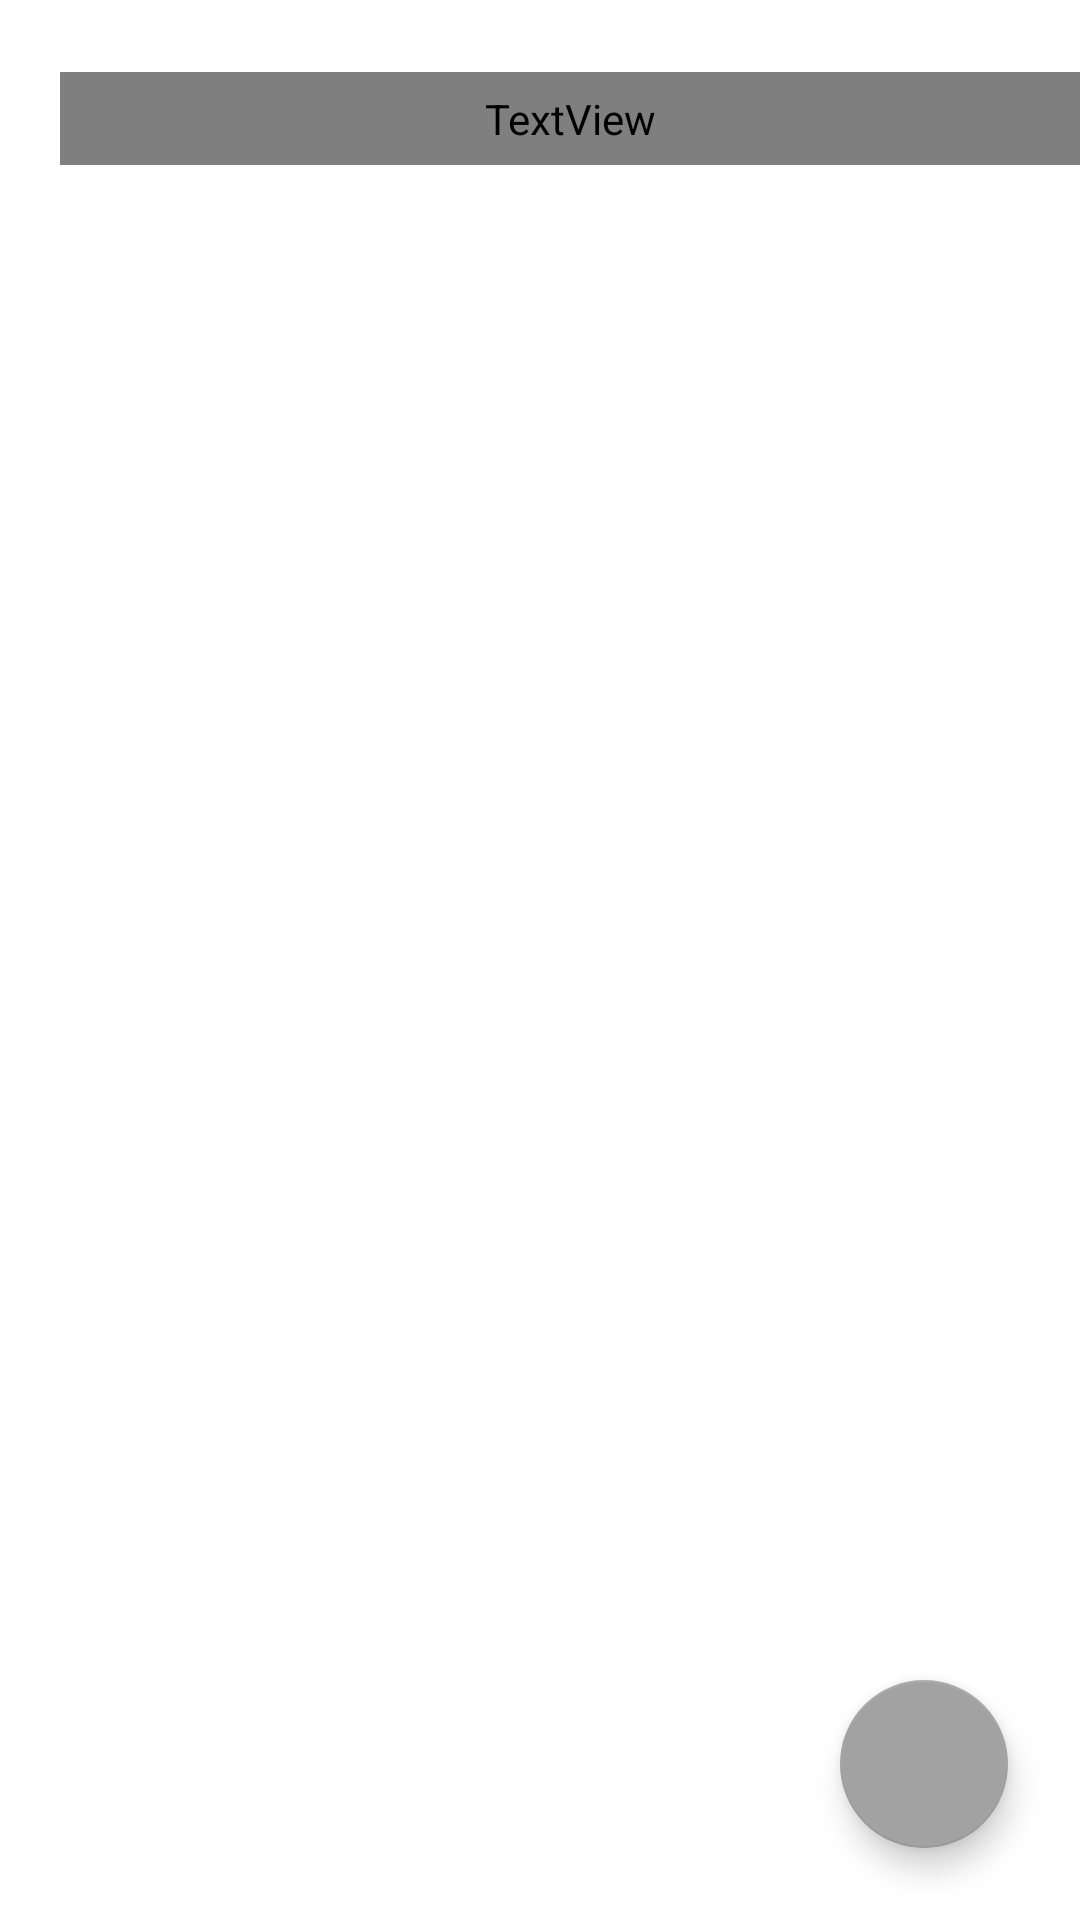

This screen was rendered from an Android layout file. Write that file and the resources it references.
<!-- AndroidManifest.xml: application theme noActionBar -->
<!-- res/layout/fragment_main.xml -->
<?xml version="1.0" encoding="utf-8"?>
<androidx.constraintlayout.widget.ConstraintLayout xmlns:android="http://schemas.android.com/apk/res/android"
    xmlns:app="http://schemas.android.com/apk/res-auto"
    xmlns:tools="http://schemas.android.com/tools"
    android:layout_width="match_parent"
    android:layout_height="match_parent">


    <TextView
        android:id="@+id/textView"
        android:layout_width="match_parent"
        android:layout_height="wrap_content"
        android:layout_marginLeft="20dp"
        android:layout_marginTop="24dp"
        android:padding="6dp"
        android:fontFamily="@font/sf_pro_display_bold"
        android:text="Notes"
        android:textColor="@color/black"
        android:textSize="28sp"
        app:layout_constraintEnd_toEndOf="parent"
        app:layout_constraintStart_toStartOf="parent"
        app:layout_constraintTop_toTopOf="parent" />


    <androidx.recyclerview.widget.RecyclerView
        android:id="@+id/noteRecyclerView"
        android:layout_width="0dp"
        android:layout_height="0dp"
        android:layout_marginTop="16dp"
        app:layout_constraintBottom_toBottomOf="parent"
        app:layout_constraintEnd_toEndOf="parent"
        app:layout_constraintStart_toStartOf="parent"
        app:layout_constraintTop_toBottomOf="@+id/textView"
        tools:listitem="@layout/note_item" />


    <com.google.android.material.floatingactionbutton.FloatingActionButton
        android:id="@+id/addNoteBtn"
        android:layout_width="wrap_content"
        android:layout_height="wrap_content"
        android:layout_margin="24dp"
        app:backgroundTint="@color/light_gray"
        app:fabSize="normal"
        app:layout_constraintBottom_toBottomOf="parent"
        app:layout_constraintEnd_toEndOf="parent"
        app:srcCompat="@drawable/ic_add" />


</androidx.constraintlayout.widget.ConstraintLayout>
<!-- res/layout/note_item.xml (included above) -->
<?xml version="1.0" encoding="utf-8"?>
<LinearLayout xmlns:android="http://schemas.android.com/apk/res/android"
    android:layout_width="match_parent"
    android:layout_height="wrap_content"
    android:layout_margin="8dp"
    android:background="@drawable/note_background"
    android:orientation="vertical"
    android:padding="16dp">

    <TextView
        android:id="@+id/noteTitle"
        android:layout_width="match_parent"
        android:layout_height="wrap_content"
        android:fontFamily="@font/sf_pro_display_semibold"
        android:text="How to draw a professional wireframe?"
        android:textColor="#000"
        android:textSize="18sp" />

    <TextView
        android:id="@+id/noteDesc"
        android:layout_width="match_parent"
        android:layout_height="wrap_content"
        android:layout_marginTop="12dp"
        android:fontFamily="@font/sf_pro_display_regular"
        android:text="For wireframe, you need to have access to the tools required. You need to check the description of the tool to understand the underpinnings of the tool."
        android:textColor="#000"
        android:textSize="13sp" />

</LinearLayout>
<!-- resources referenced by this layout -->
<resources>
  <color name="black">#FF000000</color>
  <color name="light_gray">#a2a2a2</color>
  <style name="noActionBar" parent="Theme.MaterialComponents.DayNight.NoActionBar">
          <item name="android:statusBarColor">@color/purple_500</item>
      </style>
  <color name="purple_500">#00CED1</color>
</resources>
